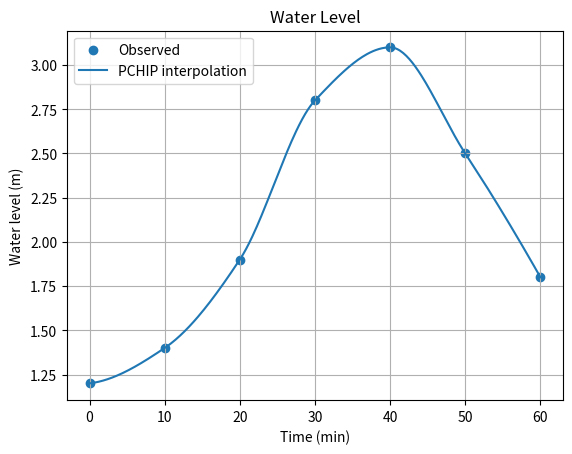

Recreate this plot in Python.
"""
土木のためのPython入門⑥ SciPyで科学技術計算
補間・数値積分・数値微分・最適化

著者: skyblueao77
"""

import matplotlib.pyplot as plt
import numpy as np
import scipy
from scipy.differentiate import derivative
from scipy.integrate import quad
from scipy.interpolate import PchipInterpolator
from scipy.optimize import minimize, root_scalar
from scipy.stats import norm


def main():
    # ============================================================
    # 1. SciPyのバージョン
    # ============================================================

    print("SciPy version:", scipy.__version__)

    # ============================================================
    # 2. NumPyとSciPy
    # ============================================================

    x = np.array([1, 2, 3, 4, 5])
    print("NumPy array:", x)
    print("Array * 2:", x * 2)

    # ============================================================
    # 3. 補間
    # ============================================================

    time = np.array([0, 10, 20, 30])
    water_level = np.array([1.2, 1.8, 2.5, 2.0])

    # 単純な1次元線形補間
    water_level_15 = np.interp(15, time, water_level)

    print("\n--- 線形補間 ---")
    print(f"15分後の水位: {water_level_15:.2f} m")

    # ============================================================
    # 4. 数値積分
    # ============================================================

    def f_integral(x):
        return x**2

    result, error = quad(f_integral, 0, 1)

    print("\n--- 数値積分 ---")
    print(f"∫₀¹ x² dx = {result}")
    print(f"推定誤差 = {error}")

    # ============================================================
    # 5. 土木工学の例：変化する幅から面積を求める
    # ============================================================

    def width(x):
        return 2 + 0.1 * x

    area, error = quad(width, 0, 10)

    print("\n--- 断面積の計算 ---")
    print(f"面積: {area:.2f}")
    print(f"推定誤差: {error}")

    # ============================================================
    # 6. 数値微分
    # ============================================================

    def f_derivative(x):
        return x**2

    result = derivative(f_derivative, 3)

    print("\n--- 数値微分 ---")
    print(f"微分値: {result.df}")
    print(f"推定誤差: {result.error}")
    print(f"収束判定: {result.success}")

    if result.success:
        print("数値微分は正常に収束しました。")
    else:
        print("数値微分が収束しませんでした。")

    # ============================================================
    # 7. 方程式を数値的に解く
    # ============================================================

    def f_equation(x):
        return x**2 - 2

    result = root_scalar(f_equation, bracket=[0, 2])

    print("\n--- 方程式の求解 ---")
    print(f"解: {result.root}")
    print(f"収束判定: {result.converged}")

    # ============================================================
    # 8. 最適化
    # ============================================================

    def f_optimization(x):
        return (x[0] - 3) ** 2 + 1

    result = minimize(f_optimization, x0=[0])

    print("\n--- 最適化 ---")
    print(f"最小値を与える x: {result.x[0]}")
    print(f"最小値: {result.fun}")
    print(f"収束判定: {result.success}")

    # ============================================================
    # 9. 統計計算
    # ============================================================

    x = 0
    pdf_value = norm.pdf(x)

    print("\n--- 正規分布 ---")
    print(f"標準正規分布の x={x} における確率密度: {pdf_value}")

    # ============================================================
    # 10. 実例：水位データを補間して可視化
    # ============================================================

    time = np.array([0, 10, 20, 30, 40, 50, 60])
    water_level = np.array(
        [1.2, 1.4, 1.9, 2.8, 3.1, 2.5, 1.8]
    )

    interpolation = PchipInterpolator(
        time,
        water_level
    )

    time_interpolated = np.linspace(0, 60, 300)
    water_level_interpolated = interpolation(time_interpolated)

    plt.scatter(
        time,
        water_level,
        label="Observed"
    )

    plt.plot(
        time_interpolated,
        water_level_interpolated,
        label="PCHIP interpolation"
    )

    plt.xlabel("Time (min)")
    plt.ylabel("Water level (m)")
    plt.title("Water Level")
    plt.legend()
    plt.grid()
    plt.show()


if __name__ == "__main__":
    main()
